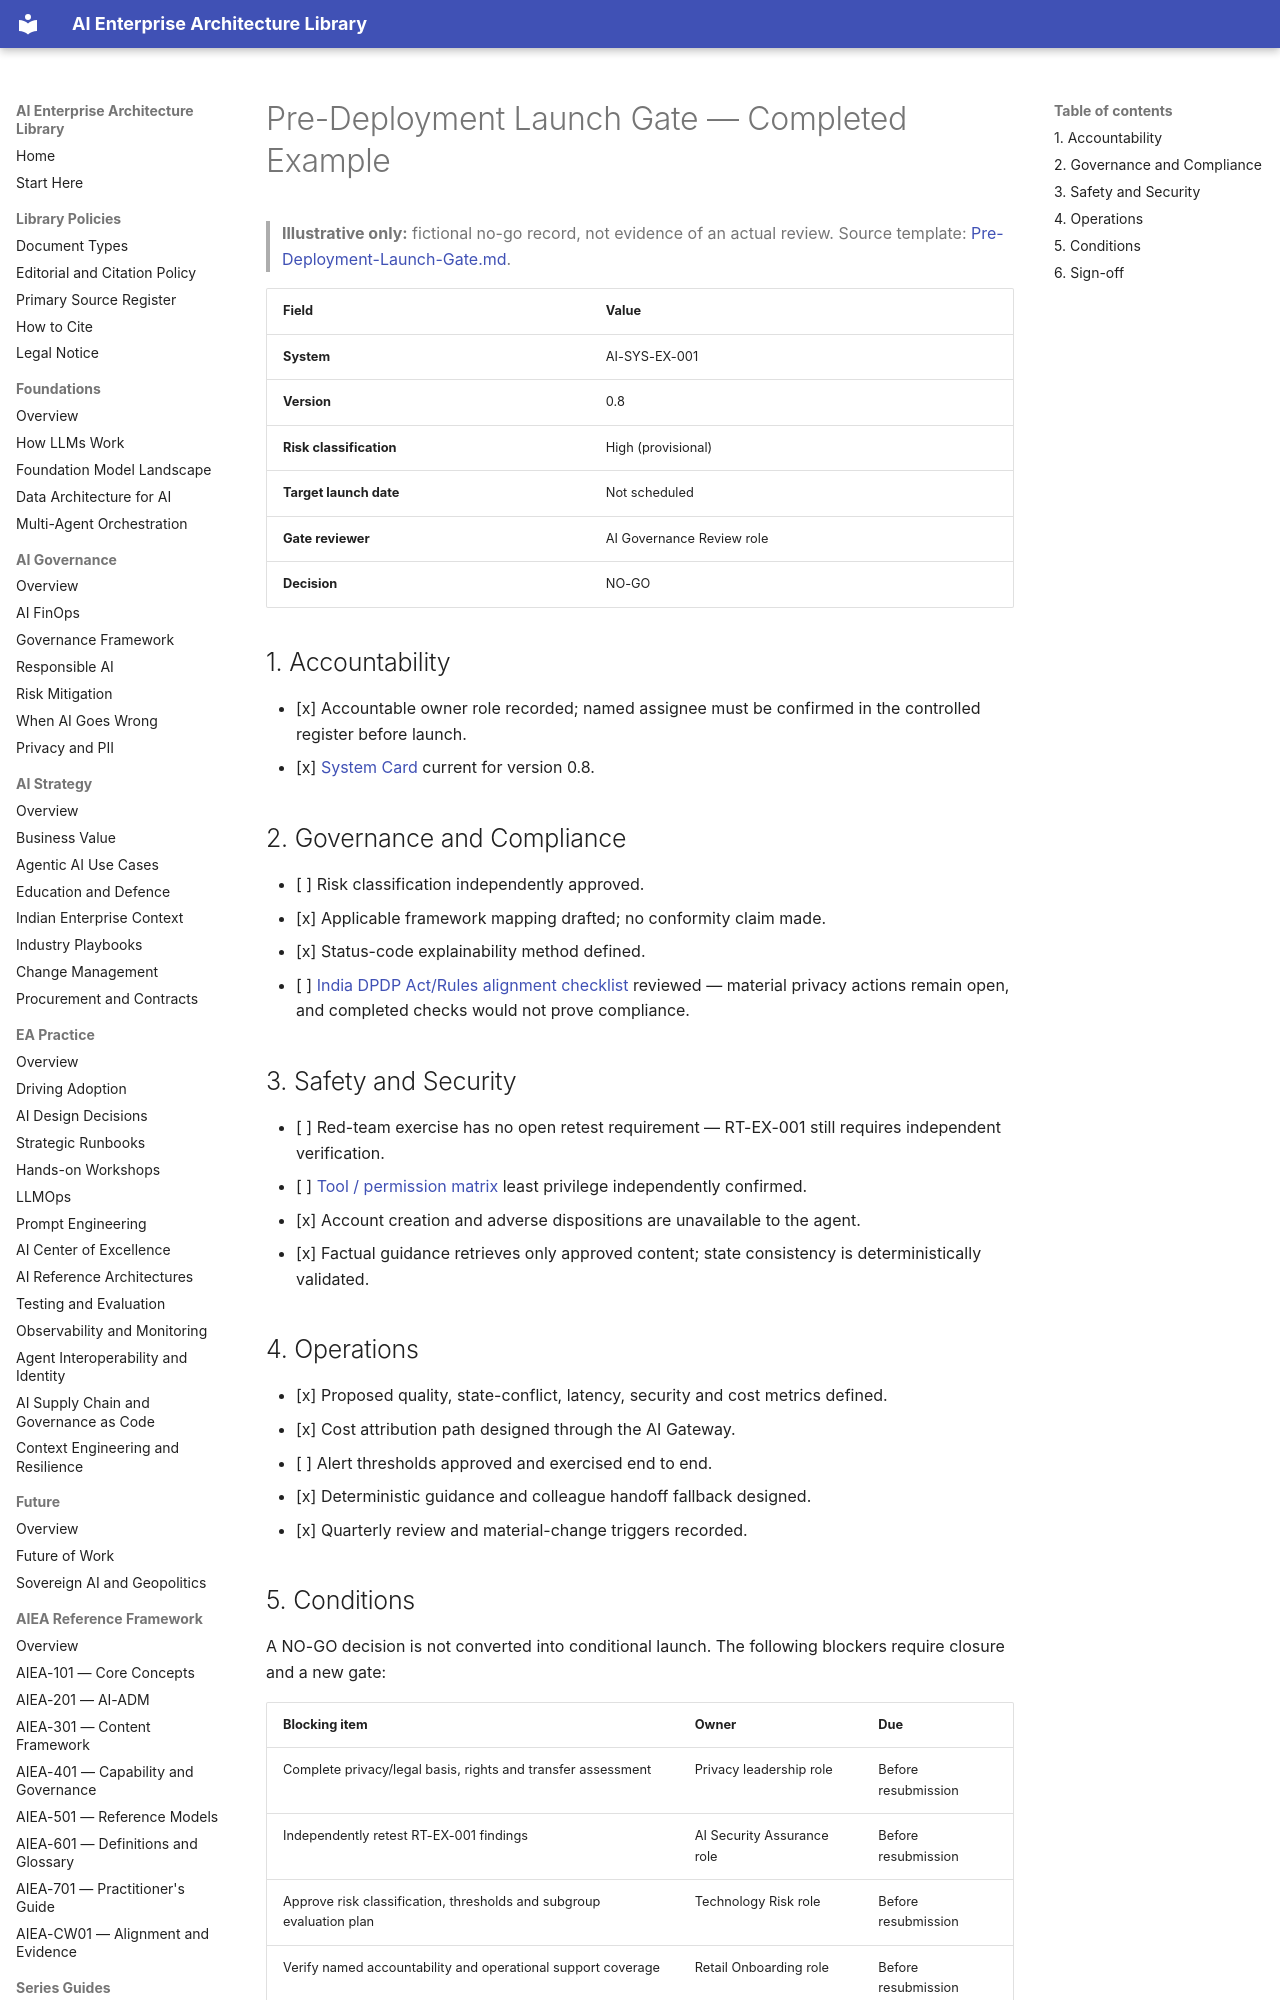

repository: ParthivPandya/enterprise-ai-architecture-library · page: 12-Templates/Examples/Pre-Deployment-Launch-Gate-Example/index.html · generator: mkdocs

# Pre-Deployment Launch Gate — Completed Example

> **Illustrative only:** fictional no-go record, not evidence of an actual review. Source template: [Pre-Deployment-Launch-Gate.md](../Pre-Deployment-Launch-Gate.md).

| Field | Value |
|---|---|
| **System** | AI-SYS-EX-001 |
| **Version** | 0.8 |
| **Risk classification** | High (provisional) |
| **Target launch date** | Not scheduled |
| **Gate reviewer** | AI Governance Review role |
| **Decision** | NO-GO |

## 1. Accountability

- [x] Accountable owner role recorded; named assignee must be confirmed in the controlled register before launch.
- [x] [System Card](AI-System-Card-Example.md) current for version 0.8.

## 2. Governance and Compliance

- [ ] Risk classification independently approved.
- [x] Applicable framework mapping drafted; no conformity claim made.
- [x] Status-code explainability method defined.
- [ ] [India DPDP Act/Rules alignment checklist](DPDPA-Compliance-Checklist-Example.md) reviewed — material privacy actions remain open, and completed checks would not prove compliance.
